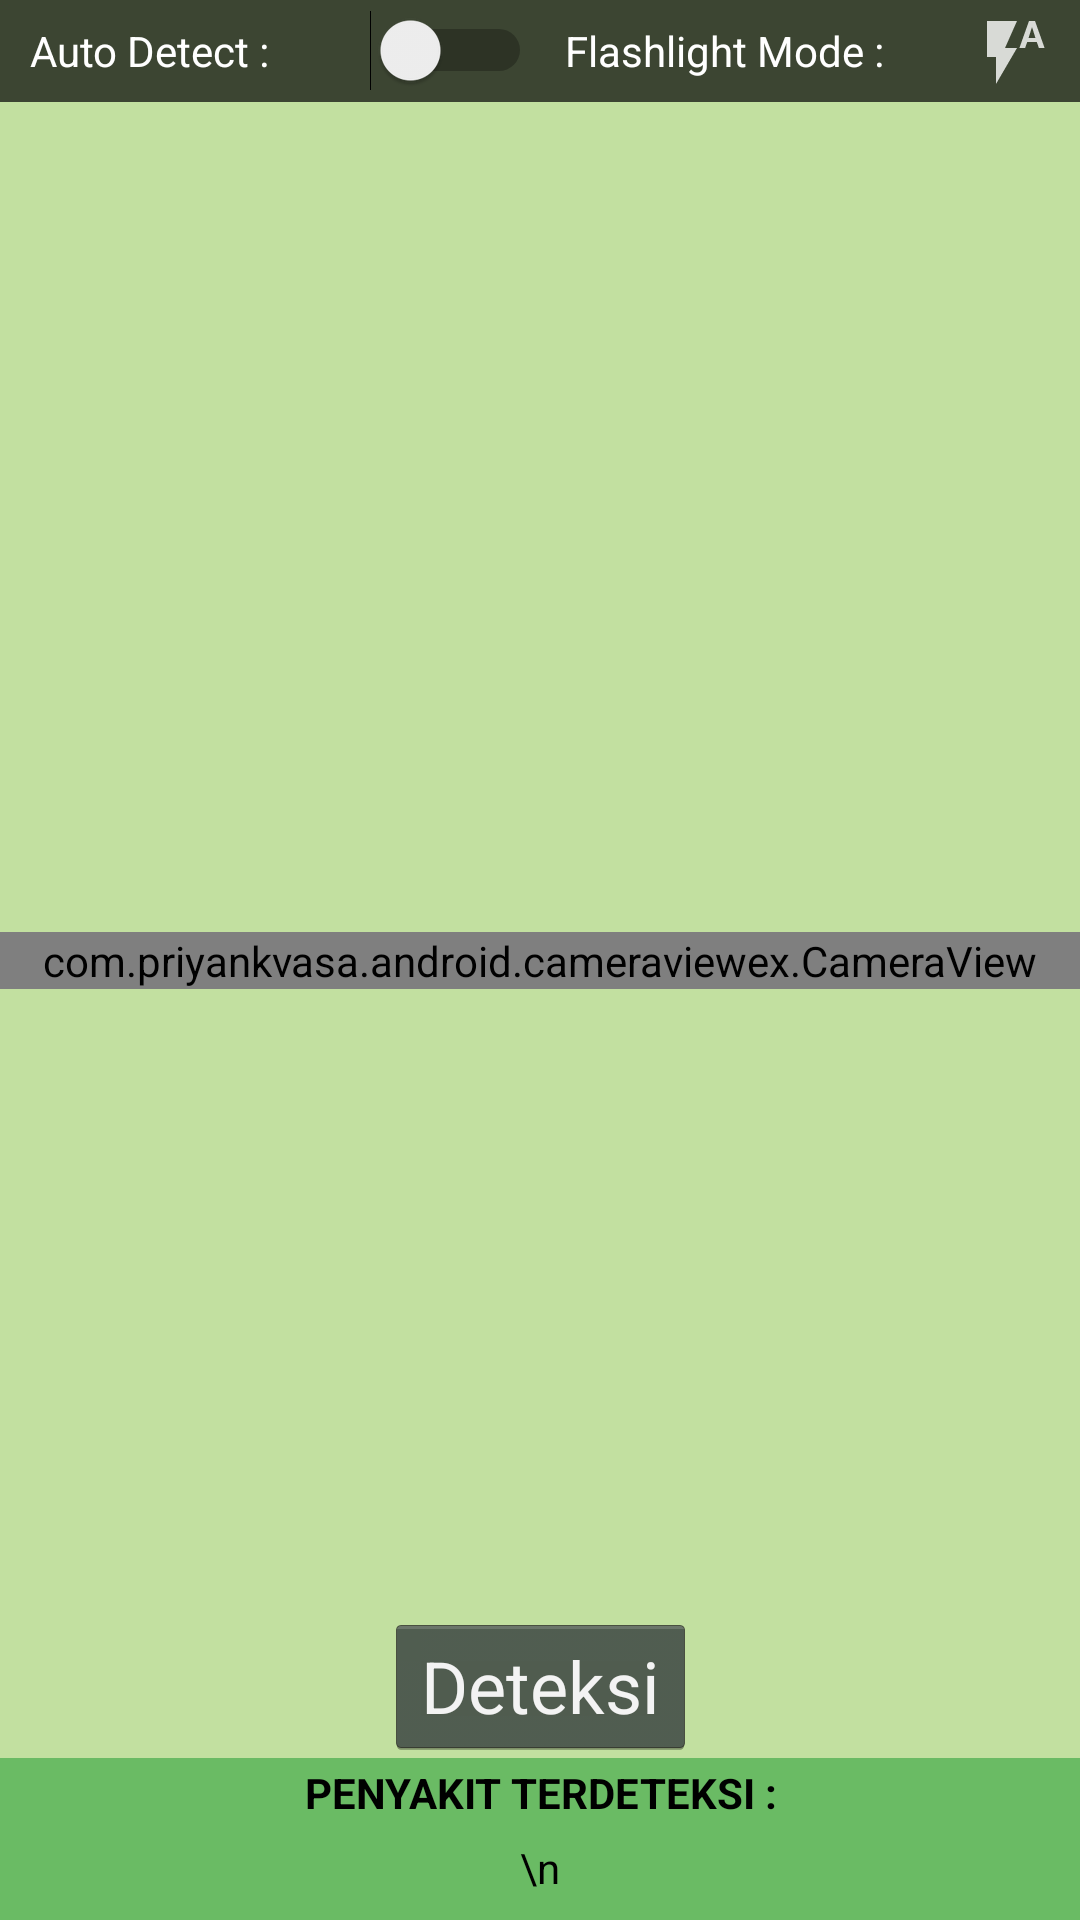

Layout XML and referenced resources for this Android screen:
<!-- AndroidManifest.xml: application theme AppTheme -->
<!-- res/layout/activity_camera.xml -->
<?xml version="1.0" encoding="utf-8"?>

<androidx.constraintlayout.widget.ConstraintLayout xmlns:android="http://schemas.android.com/apk/res/android"
    xmlns:app="http://schemas.android.com/apk/res-auto"
    xmlns:tools="http://schemas.android.com/tools"
    android:layout_width="match_parent"
    android:layout_height="match_parent"
    android:background="#C2E0A0"
    tools:context=".CameraActivity">

    <com.priyankvasa.android.cameraviewex.CameraView
        android:id="@+id/camera"
        android:layout_width="match_parent"
        android:layout_height="wrap_content"
        android:adjustViewBounds="true"
        android:keepScreenOn="true"
        app:aspectRatio="3:4"
        app:autoFocus="continuous_picture"
        app:awb="auto"
        app:cameraMode="single_capture"
        app:facing="back"
        app:flash="auto"
        app:layout_constraintBottom_toBottomOf="parent"
        app:layout_constraintEnd_toEndOf="parent"
        app:layout_constraintStart_toStartOf="parent"
        app:layout_constraintTop_toTopOf="parent"
        app:opticalStabilization="true"
        app:outputFormat="jpeg"
        app:pinchToZoom="true"
        app:shutter="short_time"
        app:touchToFocus="true"
        app:zsl="true" />

    <TableLayout
        android:layout_width="match_parent"
        android:layout_height="wrap_content"
        android:background="#B3030303"
        android:paddingStart="10dp"
        android:paddingLeft="10dp"
        android:paddingEnd="5dp"
        android:paddingRight="5dp"
        app:layout_constraintStart_toStartOf="parent"
        app:layout_constraintTop_toTopOf="parent">

        <TableRow
            android:layout_width="match_parent"
            android:layout_height="wrap_content">

            <TextView
                android:layout_gravity="center"
                android:layout_weight="1"
                android:text="Auto Detect :"
                android:textColor="@android:color/white"/>

            <Switch
                android:id="@+id/sw_detection_mode"
                android:layout_gravity="center"
                android:padding="5dp"
                android:layout_marginRight="4dp"
                android:layout_marginEnd="4dp" />

            <TextView
                android:layout_gravity="center"
                android:layout_weight="1"
                android:text="Flashlight Mode :"
                android:textColor="@android:color/white" />

            <ImageView
                android:id="@+id/iv_flash_mode"
                android:layout_gravity="center"
                android:onClick="onClick"
                android:padding="5dp"
                android:src="@drawable/flash_auto" />
        </TableRow>
    </TableLayout>

    <Button
        android:id="@+id/btn_capture"
        style="@android:style/Widget.Holo.Button"
        android:layout_width="wrap_content"
        android:layout_height="wrap_content"
        android:alpha="77"
        android:text="Deteksi"
        android:textSize="24sp"
        app:layout_constraintBottom_toTopOf="@id/tv_diseases_detected"
        app:layout_constraintEnd_toEndOf="parent"
        app:layout_constraintStart_toStartOf="parent" />

    <TextView
        android:id="@+id/tv_diseases_detected"
        android:layout_width="match_parent"
        android:layout_height="wrap_content"
        android:background="#BF4CAF50"
        android:gravity="center"
        android:padding="2dp"
        android:text="PENYAKIT TERDETEKSI :"
        android:textColor="@android:color/black"
        android:textStyle="bold"
        app:layout_constraintBottom_toTopOf="@+id/tv_result"
        app:layout_constraintEnd_toEndOf="parent"
        app:layout_constraintStart_toStartOf="parent" />

    <TextView
        android:id="@+id/tv_result"
        android:layout_width="match_parent"
        android:layout_height="wrap_content"
        android:background="#BF4CAF50"
        android:gravity="center"
        android:maxLines="2"
        android:paddingLeft="4dp"
        android:paddingRight="4dp"
        android:paddingTop="4dp"
        android:paddingBottom="8dp"
        android:text="\n"
        android:textColor="@android:color/black"
        app:layout_constraintBottom_toBottomOf="parent"
        app:layout_constraintEnd_toEndOf="parent"
        app:layout_constraintStart_toStartOf="parent" />

</androidx.constraintlayout.widget.ConstraintLayout>
<!-- resources referenced by this layout -->
<resources>
  <!-- drawable flash_auto (drawable-anydpi) -->
  <vector xmlns:android="http://schemas.android.com/apk/res/android"
      android:width="24dp"
      android:height="24dp"
      android:viewportWidth="24"
      android:viewportHeight="24"
      android:tint="#FFFFFF"
      android:alpha="0.8">
      <path
          android:fillColor="#FF000000"
          android:pathData="M3,2v12h3v9l7,-12L9,11l4,-9L3,2zM19,2h-2l-3.2,9h1.9l0.7,-2h3.2l0.7,2h1.9L19,2zM16.85,7.65L18,4l1.15,3.65h-2.3z"/>
  </vector>
  <style name="AppTheme" parent="Theme.AppCompat.Light.DarkActionBar">
          
          <item name="colorPrimary">#009933</item>
          <item name="colorPrimaryDark">@color/colorPrimaryDark</item>
          <item name="colorAccent">@color/colorAccent</item>
      </style>
  <!-- not gathered from this repository: default colours our renderer supplied (Android Studio template values) -->
  <color name="colorPrimaryDark">#FF3700B3</color>
  <color name="colorAccent">#FF03DAC5</color>
</resources>
